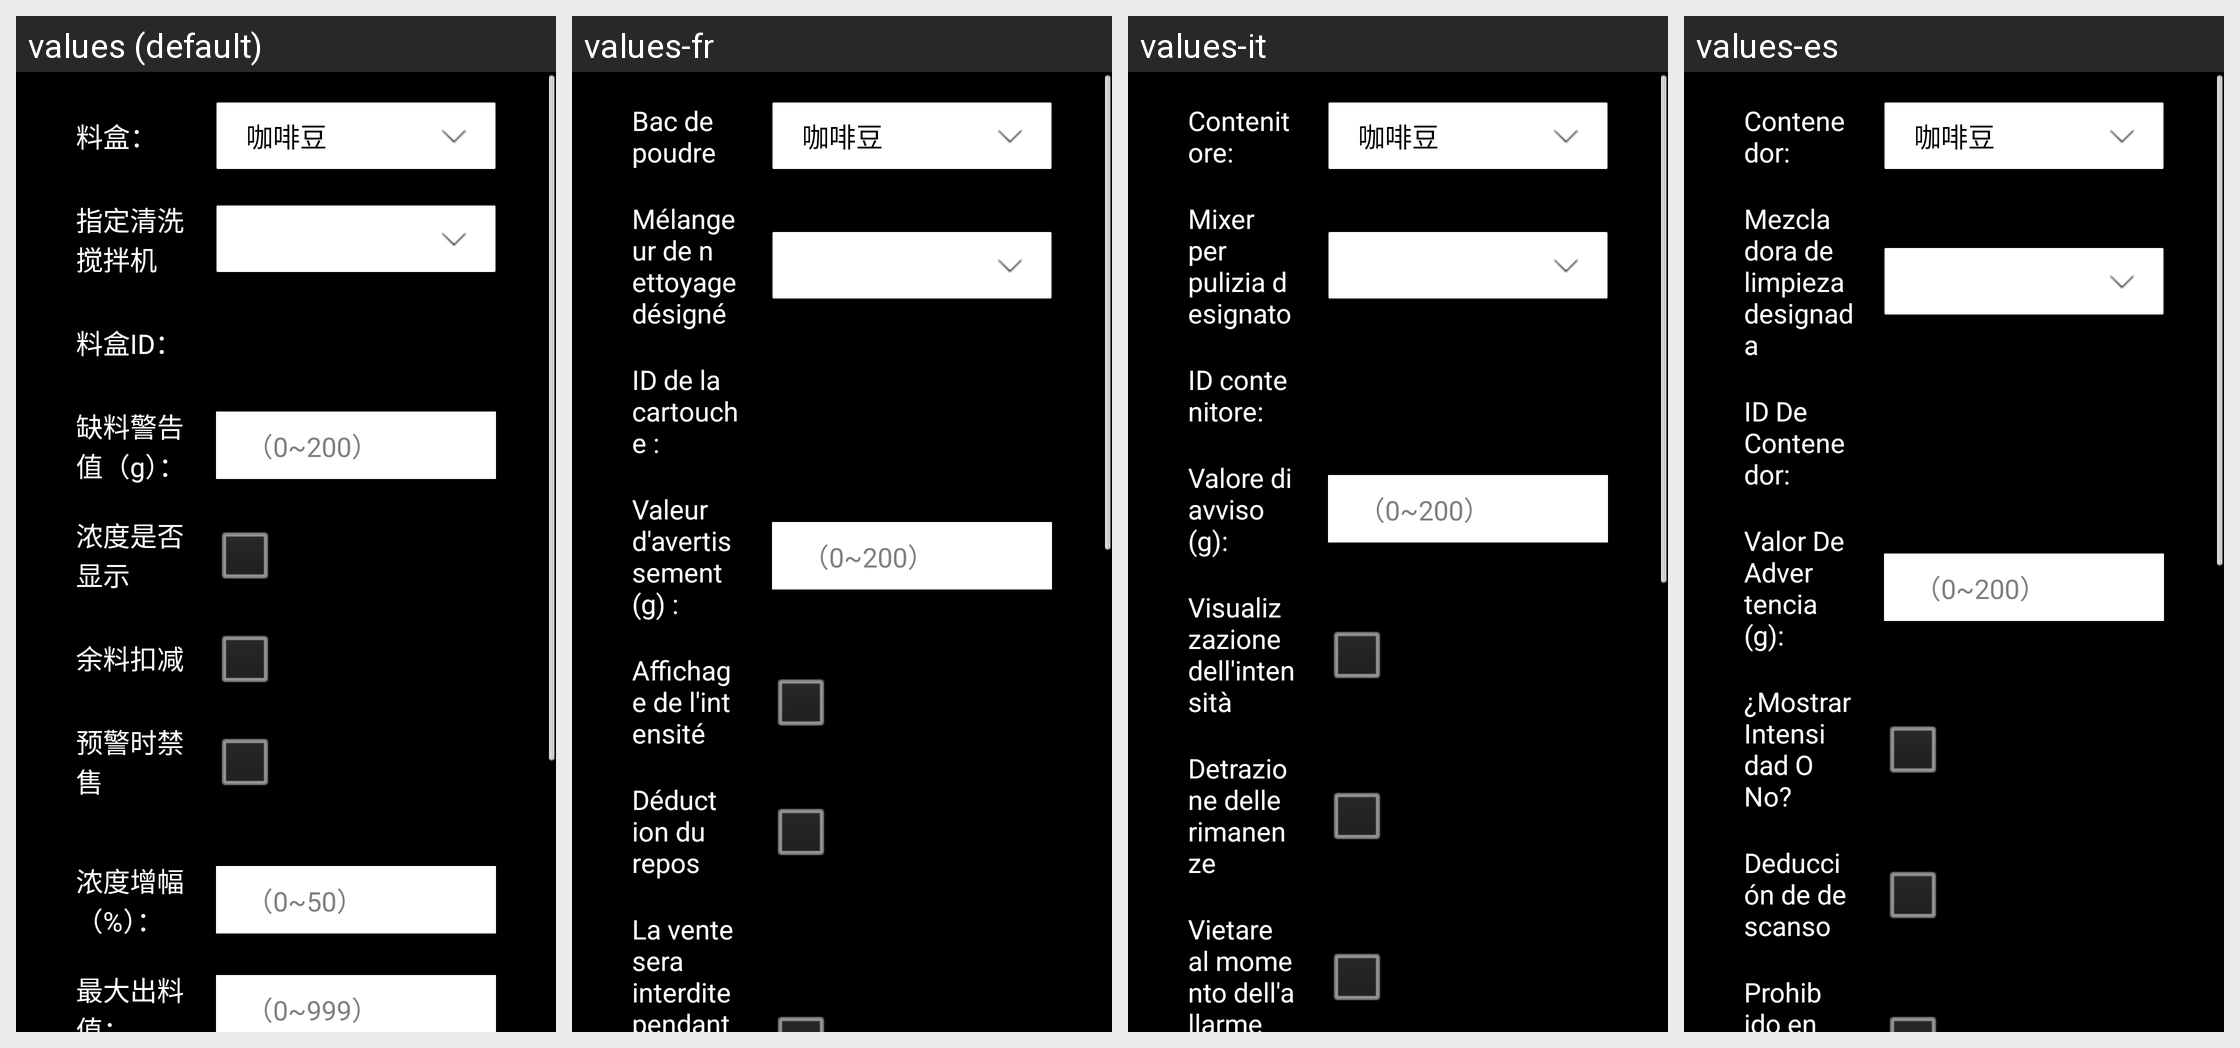

Here is an Android app screen in its default locale and in the app's own translations. Write out the translated-string differences for the strings that appear on this screen.
Android screen res/layout/dialog_name_es.xml rendered under 4 locales, left to right: values (default), values-fr, values-it, values-es. Device: Nexus 5 (rendered at 1080×1920; each locale shown at half size, 540×960, under a caption strip naming it); theme JetinnoAppTheme.
Other locales in the repository, not shown: values-ar, values-az, values-cs, values-de, values-en, values-fa, values-ja, values-ka, values-ko, values-ms, values-nl, values-pl, values-pt, values-sk, values-th, values-tr, values-tt, values-uz, values-vi, values-zh-rTW.
Strings drawn on this screen, with the default value and each locale's value (text and hints the layout hard-codes, and strings that could not be matched under every locale, appear in the picture but are not listed):

canister_canister_name
  values: 料盒：
  values-fr: Bac de poudre
  values-it: Contenitore:
  values-es: Contenedor:

designated_cleaning_of_the_mixer
  values: 指定清洗搅拌机
  values-fr: Mélangeur de nettoyage désigné
  values-it: Mixer per pulizia designato
  values-es: Mezcladora de limpieza designada

canister_canister_id
  values: 料盒ID：
  values-fr: ID de la cartouche :
  values-it: ID contenitore:
  values-es: ID De Contenedor:

canister_hint_remain
  values: 缺料警告值（g）：
  values-fr: Valeur d'avertissement (g) :
  values-it: Valore di avviso (g):
  values-es: Valor De Advertencia (g):

hint_scope_0_200
  values: （0~200）
  values-fr: （0~200）  [not translated; the default value is used]
  values-it: （0~200）  [not translated; the default value is used]
  values-es: （0~200）  [not translated; the default value is used]

checkbox_warning_forbid_sale
  values: 预警时禁售
  values-fr: La vente sera interdite pendant la période d'alerte précoce
  values-it: Vietare al momento dell'allarme
  values-es: Prohibido en alerta temprana
